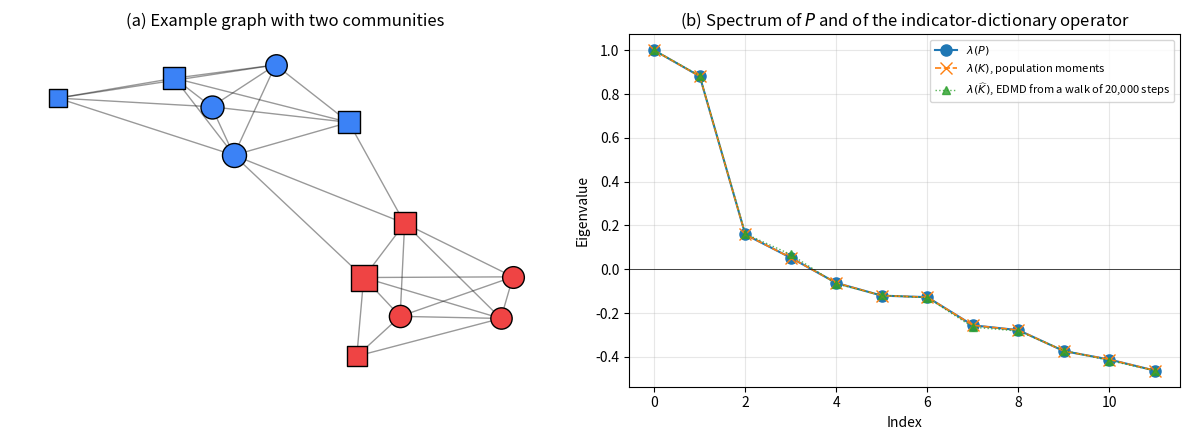

Python code for this plot: (Note: this script raises an exception after producing the figure.)
"""Figure of the modularity side result (appendix): a two-community
graph and the spectrum of the random-walk matrix P against the coefficient
operator of the full-indicator dictionary.

    python make_fig_modularity.py --dest ../Revised_manuscript

The coefficient operator is not copied from P. It is computed (i) from the
population moments of the indicator dictionary under the stationary law,
K = G^{-1} C_+ with G = diag(pi) and C_+ = diag(pi) P, and (ii) by EDMD from one
simulated stationary walk of N steps, K_hat = G_hat^+ C_hat_+.  (i) must equal P
to machine precision; (ii) must be close to P but not equal.
(This replaces an earlier notebook version whose panel compared P with itself.)
"""
import argparse

import matplotlib
matplotlib.use("Agg")
import matplotlib.pyplot as plt
import networkx as nx
import numpy as np


def make_graph(n1=6, n2=6, p_in=0.85, p_out=0.15, seed=42):
    for attempt in range(50):
        g = nx.Graph(nx.stochastic_block_model([n1, n2], [[p_in, p_out], [p_out, p_in]], seed=seed + attempt))
        if all(d >= 1 for _, d in g.degree()) and nx.is_connected(g):
            break
    rng = np.random.default_rng(seed + 1)
    for u, v in g.edges():
        g[u][v]["weight"] = float(rng.uniform(0.5, 1.5))
    return g


def main():
    ap = argparse.ArgumentParser()
    ap.add_argument("--dest", default="../Revised_manuscript")
    ap.add_argument("--steps", type=int, default=20000)
    ap.add_argument("--seed", type=int, default=42)
    a = ap.parse_args()
    g = make_graph(seed=a.seed)
    A = nx.to_numpy_array(g, weight="weight")
    n = len(A)
    k = A.sum(1)
    P = A / k[:, None]
    pi = k / k.sum()
    comm = np.array([0] * (n // 2) + [1] * (n - n // 2))
    grp = np.arange(n) % 2

    # (i) population moments of the indicator dictionary
    G = np.diag(pi)
    Cp = np.diag(pi) @ P
    K_pop = np.linalg.solve(G, Cp)
    # (ii) EDMD from a simulated stationary walk
    rng = np.random.default_rng(a.seed)
    x = np.empty(a.steps + 1, dtype=int)
    x[0] = rng.choice(n, p=pi)
    for t in range(a.steps):
        x[t + 1] = rng.choice(n, p=P[x[t]])
    Z, Zn = np.eye(n)[x[:-1]], np.eye(n)[x[1:]]
    K_hat = np.linalg.pinv(Z.T @ Z / a.steps) @ (Z.T @ Zn / a.steps)

    ev = lambda M: np.sort(np.real(np.linalg.eigvals(M)))[::-1]
    eP, ePop, eHat = ev(P), ev(K_pop), ev(K_hat)
    print(f"max |eig(P) - eig(K_pop)| = {np.abs(eP - ePop).max():.1e}   (must be ~1e-15)")
    print(f"max |eig(P) - eig(K_hat)| = {np.abs(eP - eHat).max():.3f}  (EDMD, {a.steps} steps; must be small, not 0)")
    print(f"max |K_pop - P| = {np.abs(K_pop - P).max():.1e};  max |K_hat - P| = {np.abs(K_hat - P).max():.3f}")

    fig, axes = plt.subplots(1, 2, figsize=(12, 4.5))
    pos = nx.spring_layout(g, seed=a.seed)
    for node in g.nodes():
        nx.draw_networkx_nodes(g, pos, nodelist=[node], node_color=["#3b82f6" if comm[node] == 0 else "#ef4444"],
                               node_shape="o" if grp[node] == 0 else "s", node_size=100 + 30 * k[node],
                               edgecolors="black", ax=axes[0])
    nx.draw_networkx_edges(g, pos, alpha=0.4, ax=axes[0])
    axes[0].set_title("(a) Example graph with two communities")
    axes[0].axis("off")
    idx = np.arange(n)
    axes[1].plot(idx, eP, "o-", label=r"$\lambda(P)$", ms=8, lw=1.5)
    axes[1].plot(idx, ePop, "x--", label=r"$\lambda(K)$, population moments", ms=9, lw=1.2)
    axes[1].plot(idx, eHat, "^:", label=fr"$\lambda(\widehat K)$, EDMD from a walk of {a.steps:,} steps", ms=6, lw=1.0, alpha=0.8)
    axes[1].axhline(0, color="black", lw=0.5)
    axes[1].set_xlabel("Index")
    axes[1].set_ylabel("Eigenvalue")
    axes[1].set_title("(b) Spectrum of $P$ and of the indicator-dictionary operator")
    axes[1].legend(fontsize=8)
    axes[1].grid(alpha=0.3)
    plt.tight_layout()
    plt.savefig(f"{a.dest}/fig_modularity_correspondence.png", dpi=150)
    print("saved", f"{a.dest}/fig_modularity_correspondence.png")


if __name__ == "__main__":
    main()
